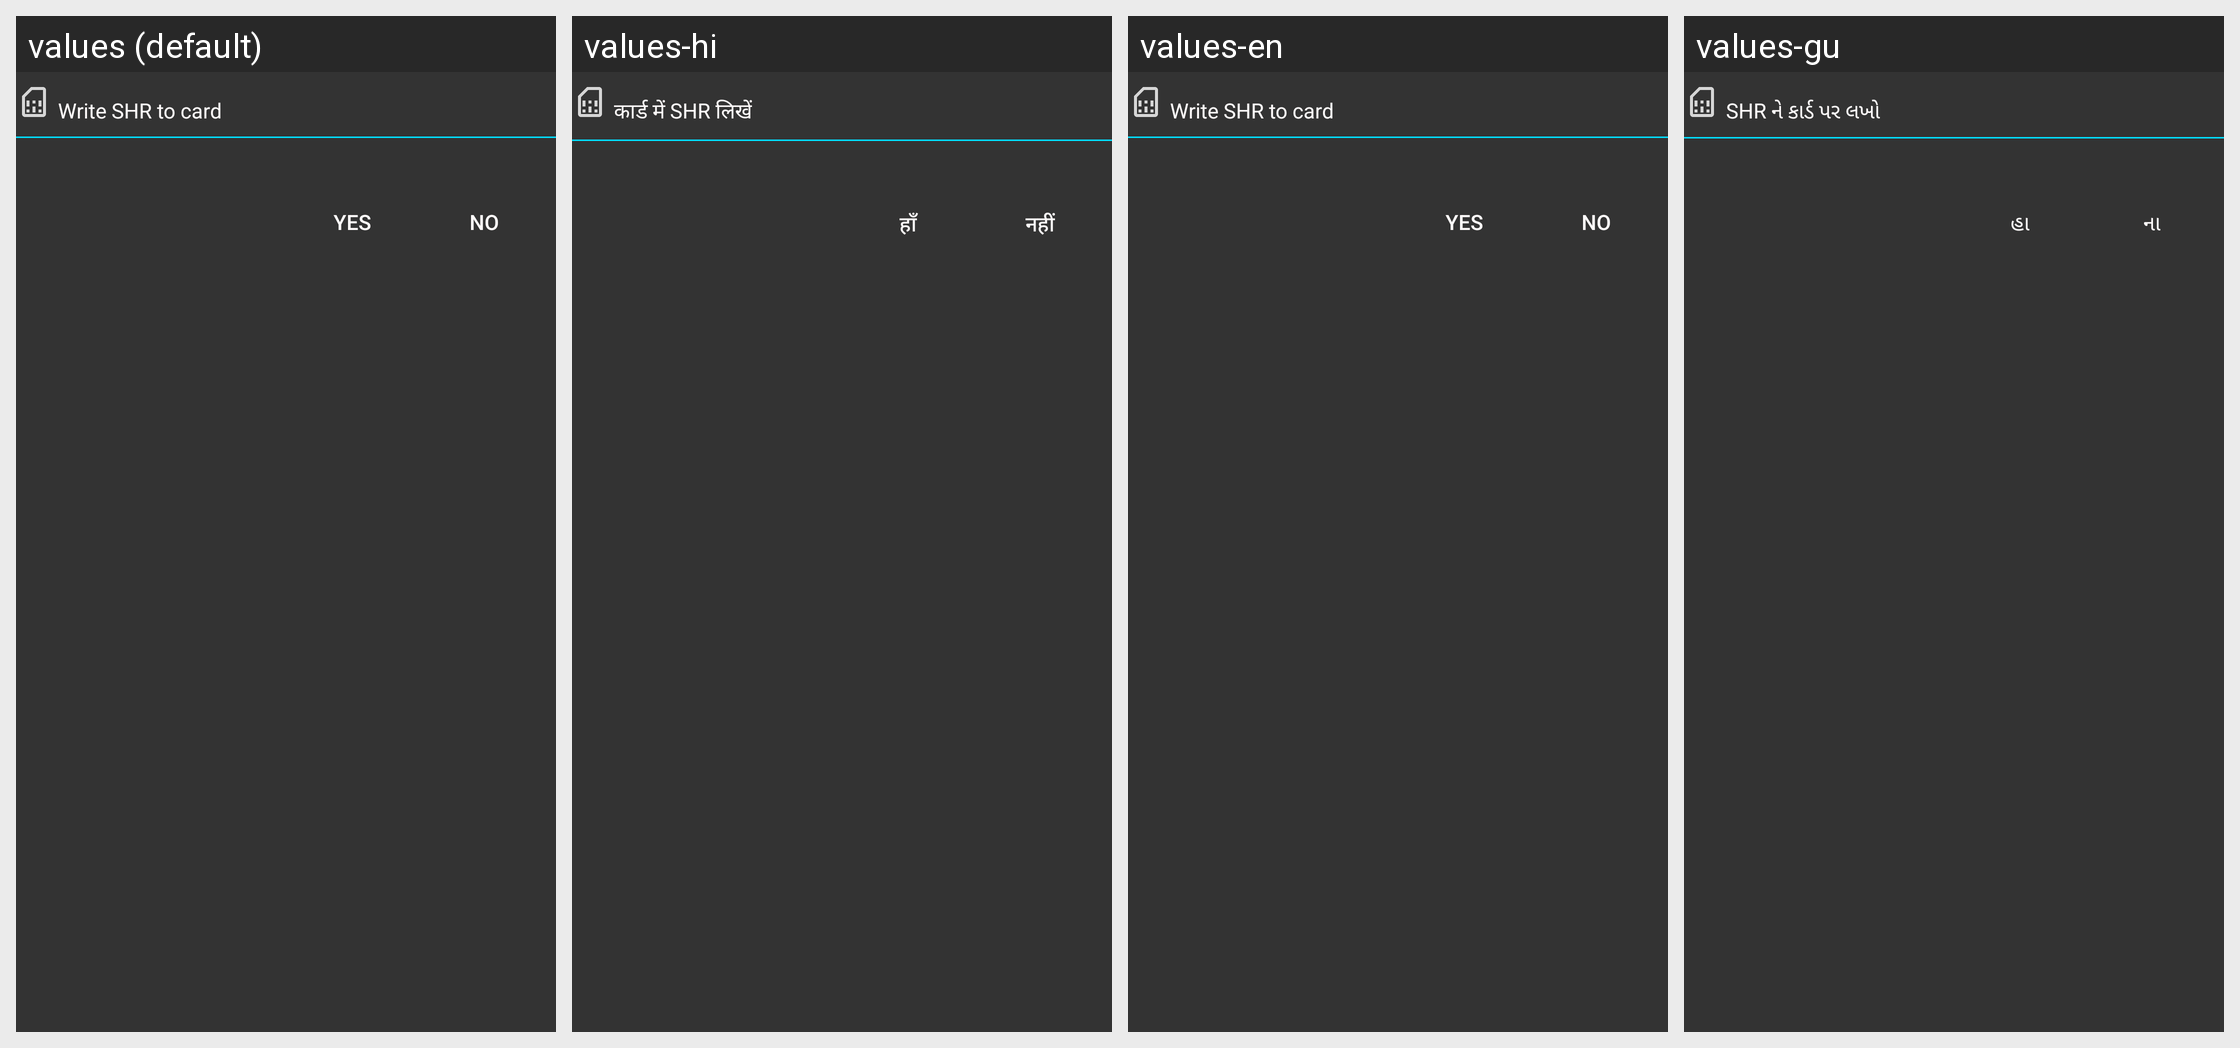

The Android screen above is rendered under several locales of the same app. Produce the string resources it draws, with the default and per-locale values.
Android screen res/layout/write_to_card_option_dialog_layout.xml rendered under 4 locales, left to right: values (default), values-hi, values-en, values-gu. Device: Nexus 5 (rendered at 1080×1920; each locale shown at half size, 540×960, under a caption strip naming it); theme AppTheme.
Other locales in the repository, not shown: values-fr, values-pt, values-sw.
Strings drawn on this screen, with the default value and each locale's value (text and hints the layout hard-codes, and strings that could not be matched under every locale, appear in the picture but are not listed):

write_shr_to_card_general
  values: Write SHR to card
  values-hi: कार्ड में SHR लिखें
  values-en: Write SHR to card
  values-gu: SHR ને કાર્ડ પર લખો

general_yes
  values: Yes
  values-hi: हाँ
  values-en: Yes
  values-gu: હા

general_no
  values: No
  values-hi: नहीं
  values-en: No
  values-gu: ના
